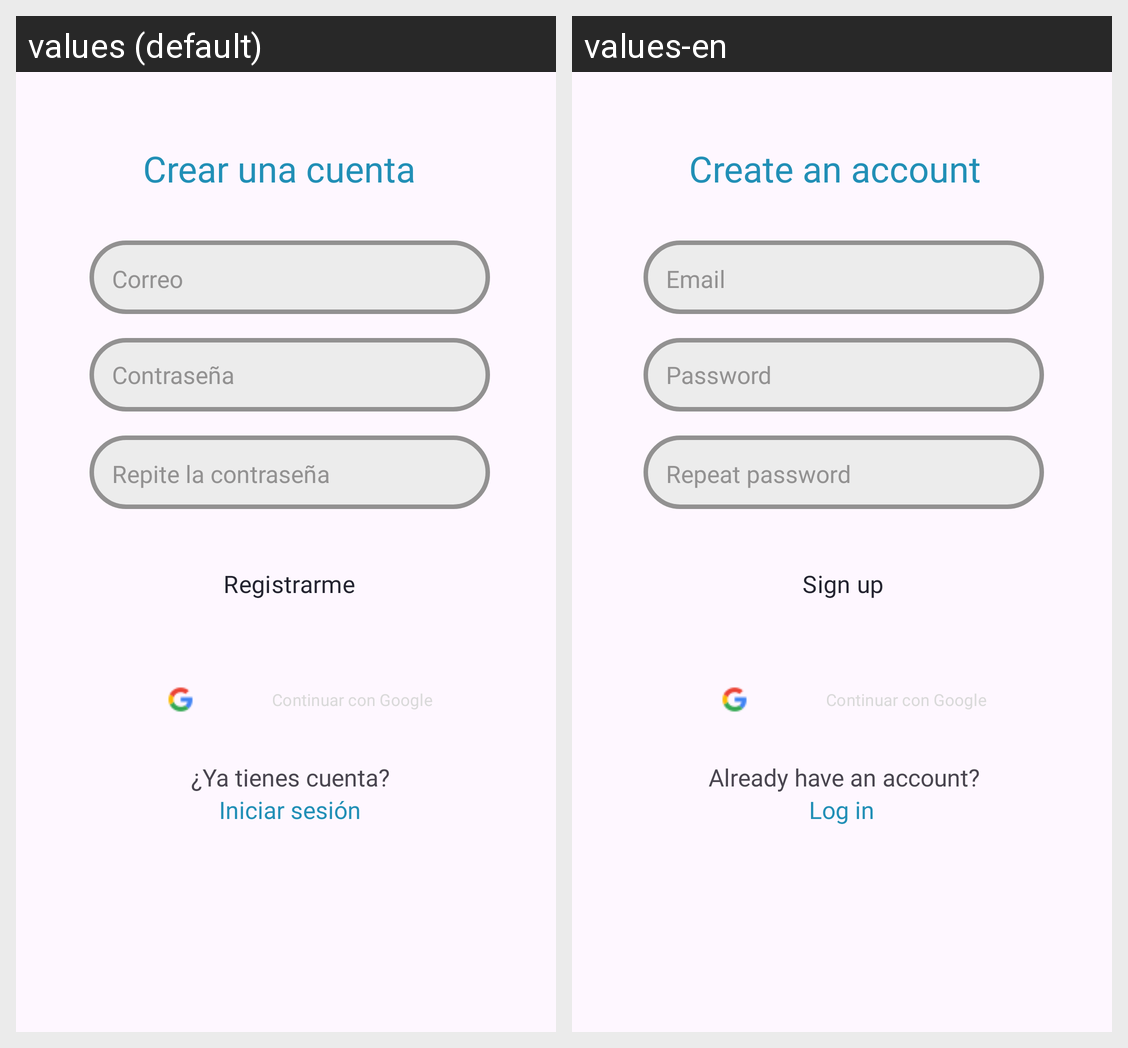

For this localized Android screen grid, give each drawn string resource with its value in every locale shown.
Android screen res/layout/fragment_registro.xml rendered under 2 locales, left to right: values (default), values-en. Device: Nexus 5 (rendered at 1080×1920; each locale shown at half size, 540×960, under a caption strip naming it); theme Theme.GoNow.
Strings drawn on this screen, with the default value and each locale's value (text and hints the layout hard-codes, and strings that could not be matched under every locale, appear in the picture but are not listed):

crear_cuenta
  values: Crear una cuenta
  values-en: Create an account

correo
  values: Correo
  values-en: Email

contrasena
  values: Contraseña
  values-en: Password

repite_la_contrasena
  values: Repite la contraseña
  values-en: Repeat password

registrarme
  values: Registrarme
  values-en: Sign up

ya_tienes_cuenta
  values: ¿Ya tienes cuenta?
  values-en: Already have an account?
